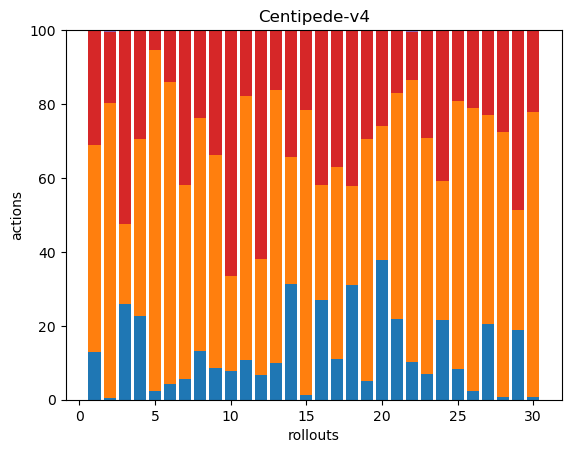

Data behind this chart, as committed beside it:
55, 237, 0, 131, 0, 0, 0, 0, 0, 0, 0, 0, 0, 0, 0, 0, 0, 0
2, 385, 0, 92, 3, 0, 0, 0, 0, 0, 0, 0, 0, 0, 0, 0, 0, 0
92, 76, 0, 186, 0, 0, 0, 0, 0, 0, 0, 0, 0, 0, 0, 0, 0, 0
72, 152, 0, 94, 0, 0, 0, 0, 0, 0, 0, 0, 0, 0, 0, 0, 0, 0
12, 463, 0, 27, 0, 0, 0, 0, 0, 0, 0, 0, 0, 0, 0, 0, 0, 0
32, 595, 0, 103, 0, 0, 0, 0, 0, 0, 0, 0, 0, 0, 0, 0, 0, 0
30, 278, 0, 222, 0, 0, 0, 0, 0, 0, 0, 0, 0, 0, 0, 0, 0, 0
41, 196, 0, 74, 0, 0, 0, 0, 0, 0, 0, 0, 0, 0, 0, 0, 0, 0
27, 178, 0, 105, 0, 0, 0, 0, 0, 0, 0, 0, 0, 0, 0, 0, 0, 0
32, 104, 0, 270, 0, 0, 0, 0, 0, 0, 0, 0, 0, 0, 0, 0, 0, 0
35, 230, 0, 57, 1, 0, 0, 0, 0, 0, 0, 0, 0, 0, 0, 0, 0, 0
28, 130, 0, 258, 0, 0, 0, 0, 0, 0, 0, 0, 0, 0, 0, 0, 0, 0
59, 437, 0, 94, 1, 0, 0, 0, 0, 0, 0, 0, 0, 0, 0, 0, 0, 0
77, 84, 0, 84, 0, 0, 0, 0, 0, 0, 0, 0, 0, 0, 0, 0, 0, 0
4, 269, 0, 75, 0, 0, 0, 0, 0, 0, 0, 0, 0, 0, 0, 0, 0, 0
101, 117, 0, 158, 0, 0, 0, 0, 0, 0, 0, 0, 0, 0, 0, 0, 0, 0
23, 108, 0, 77, 0, 0, 0, 0, 0, 0, 0, 0, 0, 0, 0, 0, 0, 0
124, 107, 0, 168, 1, 0, 0, 0, 0, 0, 0, 0, 0, 0, 0, 0, 0, 0
17, 217, 0, 97, 1, 0, 0, 0, 0, 0, 0, 0, 0, 0, 0, 0, 0, 0
94, 90, 0, 64, 0, 0, 0, 0, 0, 0, 0, 0, 0, 0, 0, 0, 0, 0
76, 211, 0, 59, 0, 0, 0, 0, 0, 0, 0, 0, 0, 0, 0, 0, 0, 0
43, 322, 0, 55, 2, 0, 0, 0, 0, 0, 0, 0, 0, 0, 0, 0, 0, 0
17, 157, 0, 72, 0, 0, 0, 0, 0, 0, 0, 0, 0, 0, 0, 0, 0, 0
85, 147, 0, 159, 1, 0, 0, 0, 0, 0, 0, 0, 0, 0, 0, 0, 0, 0
31, 274, 0, 72, 0, 0, 0, 0, 0, 0, 0, 0, 0, 0, 0, 0, 0, 0
8, 267, 0, 73, 0, 0, 0, 0, 0, 0, 0, 0, 0, 0, 0, 0, 0, 0
55, 152, 0, 62, 0, 0, 0, 0, 0, 0, 0, 0, 0, 0, 0, 0, 0, 0
2, 201, 0, 77, 0, 0, 0, 0, 0, 0, 0, 0, 0, 0, 0, 0, 0, 0
72, 123, 0, 184, 0, 0, 0, 0, 0, 0, 0, 0, 0, 0, 0, 0, 0, 0
2, 229, 0, 66, 0, 0, 0, 0, 0, 0, 0, 0, 0, 0, 0, 0, 0, 0
